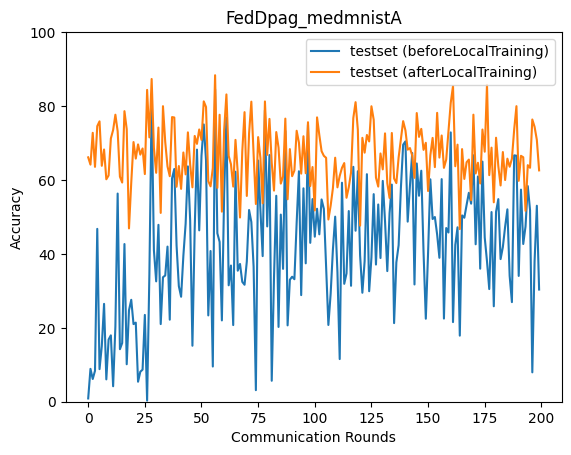

Source data for this figure (header and first rows):
epoch, accuracy_test_before, accuracy_test_after
0, 0.885, 66.12
1, 8.891, 64.15
2, 6.146, 72.76
3, 8.368, 63.55
4, 46.77, 74.56
5, 8.812, 75.86
6, 15.04, 63.83
7, 26.48, 68.24
8, 6.047, 60.19
9, 16.82, 61.21
10, 17.96, 71.23
11, 4.186, 73.52
12, 20.33, 77.65
13, 56.32, 73.17
14, 14.21, 60.89
15, 15.9, 59.3
16, 42.66, 78.61
17, 10.14, 73.76
18, 24.73, 46.89
19, 27.57, 59.29
20, 21, 70.26
21, 21.4, 65.78
22, 5.414, 69.62
23, 8.118, 66.85
24, 8.674, 68.52
25, 23.49, 61.59
26, 0.2913, 84.37
27, 34.38, 71.52
28, 81.04, 87.32
29, 41.01, 68.67
30, 32.56, 61.94
31, 47.86, 74.18
32, 21.01, 51.08
33, 33.69, 79.96
34, 34.15, 70.26
35, 41.97, 63.66
36, 22.2, 61.02
37, 60.43, 77.02
38, 62.96, 76.9
39, 42.28, 58.16
40, 31.29, 63.77
41, 28.4, 57.59
42, 39.48, 67.43
43, 48.17, 61.51
44, 63.68, 72.88
45, 49.07, 64.14
46, 15.15, 58
47, 46.7, 71.91
48, 68.21, 69.76
49, 46.37, 73.67
50, 66.57, 70.84
51, 75.02, 81.27
52, 65.28, 79.75
53, 23.35, 59.68
54, 40.78, 58.27
55, 9.524, 63.23
56, 84.55, 88.34
57, 45.58, 57.86
58, 43.24, 77.64
59, 22, 51.43
... 140 more rows
